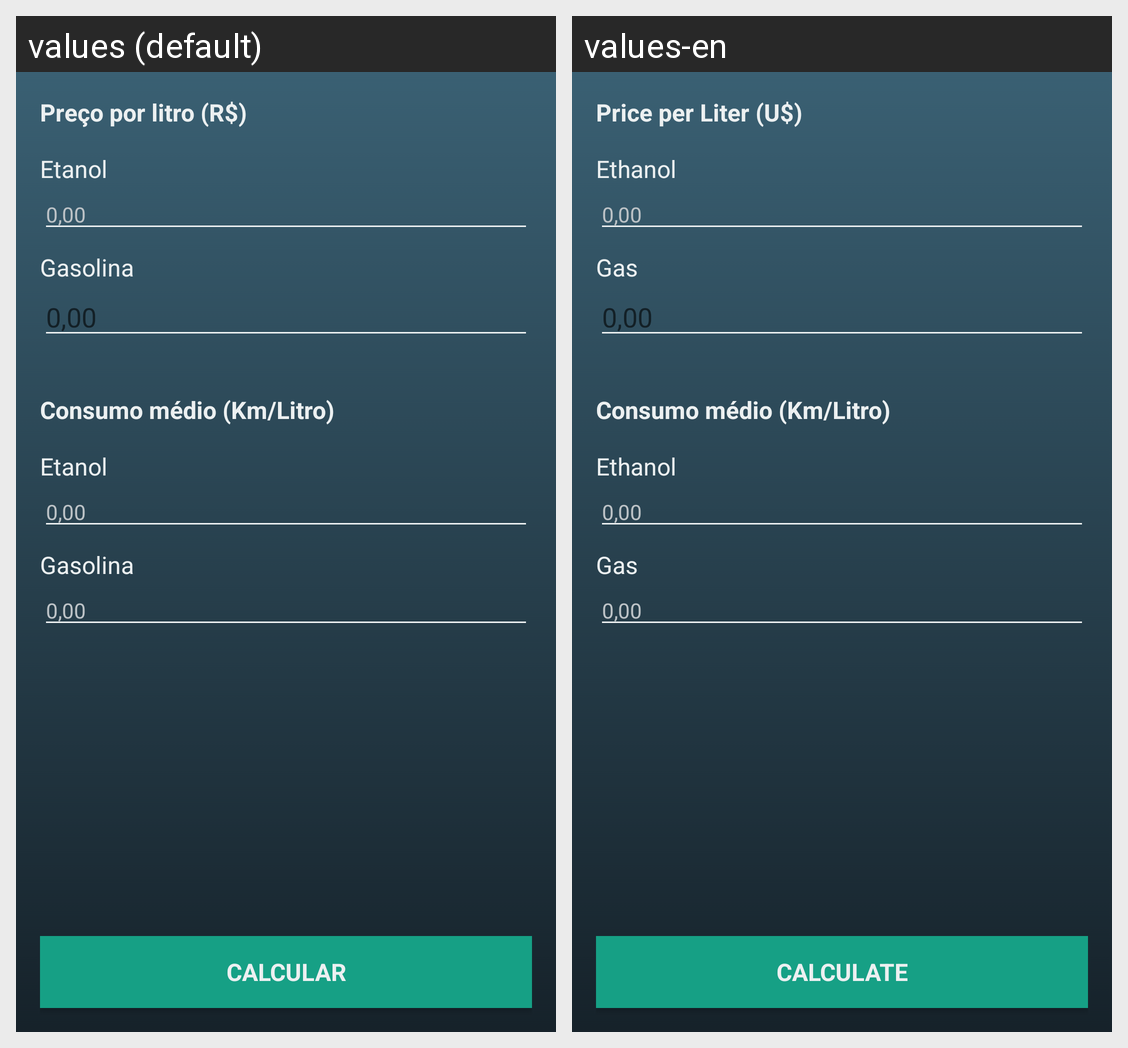

For this localized Android screen grid, give each drawn string resource with its value in every locale shown.
Android screen res/layout/activity_main.xml rendered under 2 locales, left to right: values (default), values-en. Device: Nexus 5 (rendered at 1080×1920; each locale shown at half size, 540×960, under a caption strip naming it); theme AppTheme.
Strings drawn on this screen, with the default value and each locale's value (text and hints the layout hard-codes, and strings that could not be matched under every locale, appear in the picture but are not listed):

price_per_liter_text
  values: Preço por litro (R$)
  values-en: Price per Liter (U$)

etanol_text
  values: Etanol
  values-en: Ethanol

gas_text
  values: Gasolina
  values-en: Gas

average_milage_text
  values: Consumo médio (Km/Litro)
  values-en: Consumo médio (Km/Litro)

calculator_button
  values: Calcular
  values-en: Calculate
